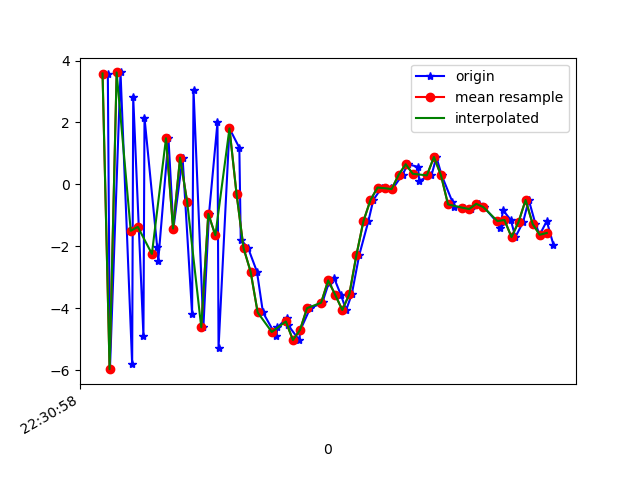

The table this chart was drawn from, first rows:
1617748258315, 443894946355426, 3.5823715, -0.8622978, 5.0762835
1617748258321, 443894965586196, -5.973, -2.523, -4.016
1617748258351, 443894984816966, 3.617, -0.6523, 2.514
1617748258384, 443895004047736, -5.82, -2.106, -0.7521
1617748258387, 443895023278506, 2.819, -0.2798, -1.159
1617748258416, 443895042509276, -4.906, -1.708, 3.288
1617748258419, 443895061740046, 2.156, -0.9862, -5.966
1617748258455, 443895080970816, -2.029, -1.739, 7.711
1617748258458, 443895100201586, -2.464, -1.717, -8.4
1617748258487, 443895119432356, 1.49, -0.5558, 6.599
1617748258501, 443895138663126, -1.429, -1.336, -8.224
1617748258527, 443895157893896, 0.863, -0.9435, 7.474
1617748258554, 443895177124666, -4.196, -1.939, -5.695
1617748258558, 443895196355436, 3.062, -0.2675, 0.666
1617748258586, 443895215586206, -4.62, -1.608, 4.092
1617748258602, 443895234816976, -0.9526, -1.235, -7.829
1617748258626, 443895254047746, 1.999, -0.6159, 7.318
1617748258629, 443895273278516, -5.29, -2.101, -2.484
1617748258660, 443895292509286, 1.808, -0.704, -3.75
1617748258688, 443895311740056, 1.182, -0.3028, 2.828
1617748258692, 443895330970826, -1.786, -0.7907, -0.4845
1617748258713, 443895350201596, -2.062, 0.3905, 3.749
1617748258738, 443895369432366, -2.823, 3.359, 4.685
1617748258755, 443895388793875, -4.139, 6.026, 3.258
1617748258793, 443895408024645, -4.915, 5.331, 3.02
1617748258796, 443895427255415, -4.625, 2.579, 4.968
1617748258823, 443895446486185, -4.315, 1.069, 6.793
1617748258826, 443895465716955, -4.547, 1.662, 6.021
1617748258858, 443895484947725, -5.031, 2.554, 4.107
1617748258861, 443895504178495, -4.708, 2.035, 3.153
1617748258889, 443895523409265, -4.002, 1.496, 1.8
1617748258920, 443895542640035, -3.849, 0.6737, 0.9618
1617748258924, 443895561870805, -3.802, -0.3629, 0.1265
1617748258942, 443895581101575, -3.176, -1.023, -0.8175
1617748258957, 443895600332345, -3.034, -1.281, -1.573
1617748258976, 443895619563115, -3.571, -0.4002, -2.55
1617748258991, 443895638793885, -4.06, 0.6955, -3.044
1617748259007, 443895658024655, -3.55, 1.34, -4.32
1617748259028, 443895677255425, -2.291, 1.574, -5.698
1617748259054, 443895696486195, -1.19, 1.941, -6.754
1617748259068, 443895715716965, -0.5055, 2.206, -7.497
1617748259092, 443895734947735, -0.1033, 2.088, -7.43
1617748259118, 443895754178505, -0.1246, 1.852, -6.586
1617748259122, 443895773409275, -0.1536, 2.053, -6.345
1617748259151, 443895792640045, 0.3126, 2.044, -5.885
1617748259166, 443895811870815, 0.6502, 1.95, -5.419
1617748259195, 443895831101585, 0.5651, 1.754, -4.392
1617748259198, 443895850332355, 0.1168, 1.306, -3.633
1617748259233, 443895869563125, 0.2895, 0.7279, -3.21
1617748259247, 443895888793895, 0.8834, 0.3374, -2.125
1617748259262, 443895908024665, 0.2896, 0.2815, -2.092
1617748259292, 443895927255435, -0.5566, 0.2886, -2.376
1617748259298, 443895946486205, -0.7386, -0.1227, -1.085
1617748259326, 443895965716975, -0.7537, -0.4978, 0.1223
1617748259344, 443895984947745, -0.7979, -0.06151, -0.491
1617748259367, 443896004178515, -0.6299, 0.5352, -1.691
1617748259382, 443896023409285, -0.7343, 0.1943, -0.7596
1617748259426, 443896042640055, -1.317, -0.6226, 0.7657
1617748259428, 443896061870825, -1.403, 0.51, 0.5745
1617748259436, 443896081101595, -0.837, 1.246, -0.6281
1617748259458, 443896100332365, -1.152, 0.3635, 1.813
... 7 more rows
